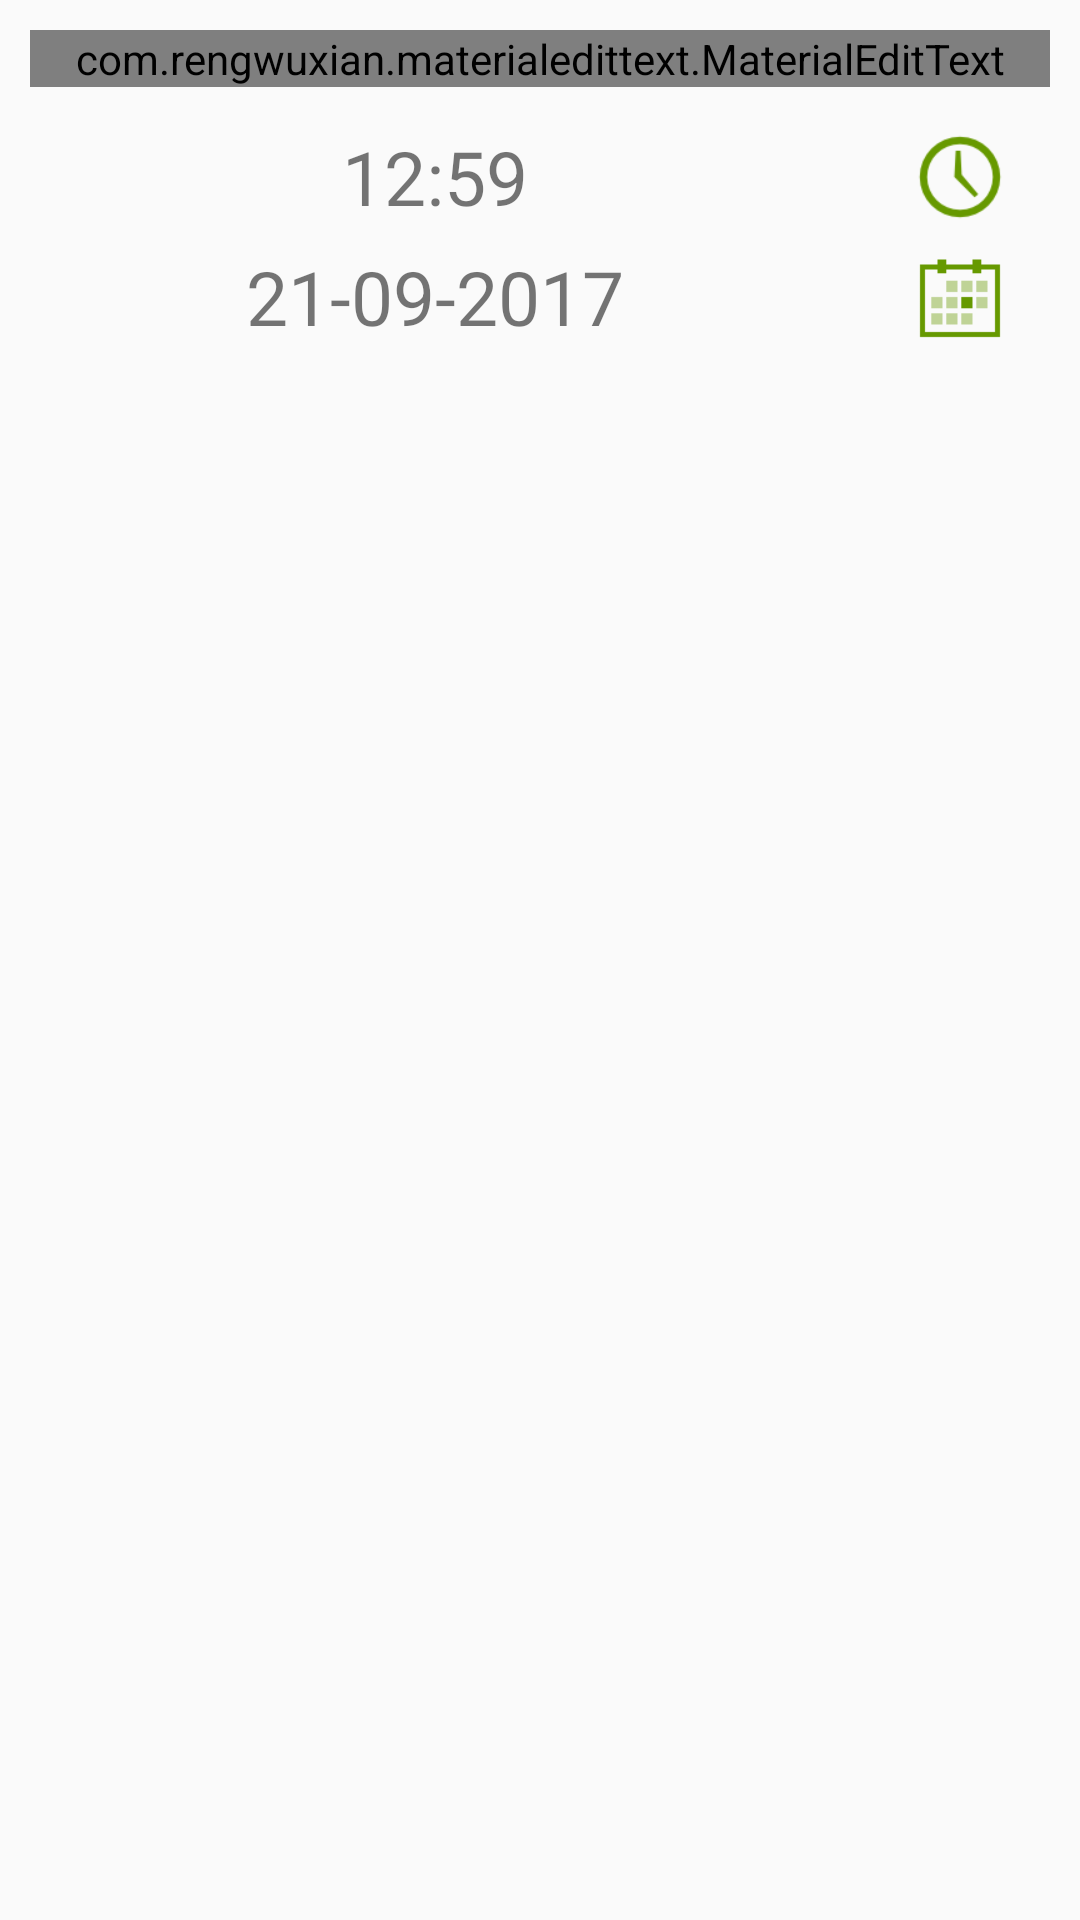

Produce the Android XML layout that renders to this screen, including the resource entries it uses.
<!-- AndroidManifest.xml: application theme AppTheme -->
<!-- res/layout/add_new1.xml -->
<?xml version="1.0" encoding="utf-8"?>
<LinearLayout xmlns:android="http://schemas.android.com/apk/res/android"
    xmlns:app="http://schemas.android.com/apk/res-auto"
    android:orientation="vertical"
    android:layout_width="match_parent"
    android:layout_height="match_parent">


    <com.rengwuxian.materialedittext.MaterialEditText
        android:id="@+id/name"
        android:layout_margin="10dp"
        android:layout_width="match_parent"
        android:layout_height="wrap_content"
        android:hint="Nazwa" />
    <RelativeLayout
        android:layout_width="match_parent"
        android:orientation="horizontal"
        android:layout_height="40dp">
        <TextView
            android:layout_width="match_parent"
            android:layout_height="match_parent"
            android:textSize="25dp"
            android:layout_marginRight="70dp"
            android:gravity="center"
            android:text="12:59"
            android:id="@+id/in_time" />
        <ImageView
            android:layout_width="40dp"
            android:layout_height="40dp"
            android:layout_alignParentRight="true"
            android:layout_marginRight="20dp"
            android:src="@drawable/ic_action_clock"
            android:id="@+id/btn_time"/>


    </RelativeLayout>
    <RelativeLayout
        android:layout_width="match_parent"
        android:layout_height="40dp">
        <TextView
            android:layout_width="match_parent"
            android:layout_marginRight="70dp"
            android:layout_height="match_parent"
            android:textSize="25dp"
            android:gravity="center"
            android:text="21-09-2017"
            android:id="@+id/in_date" />

        <ImageView
            android:id="@+id/btn_date"
            android:layout_width="40dp"
            android:layout_height="40dp"
            android:layout_marginRight="20dp"
            android:layout_alignParentRight="true"
            android:src="@drawable/ic_action_calendar_day" />

    </RelativeLayout>
    <android.support.v7.widget.RecyclerView
        android:id="@+id/sports"
        android:layout_width="wrap_content"
        android:layout_height="wrap_content"
        android:paddingLeft="5dp"
        android:paddingRight="5dp"
        app:anchor="center"
        app:orientation="horizontal"/>
</LinearLayout>
<!-- resources referenced by this layout -->
<resources>
  <!-- drawable ic_action_calendar_day: png bitmap (drawable-hdpi, 184 bytes) -->
  <!-- drawable ic_action_clock: png bitmap (drawable-hdpi, 692 bytes) -->
  <style name="AppTheme" parent="Theme.AppCompat.Light.DarkActionBar">
          
          <item name="android:windowActionBarOverlay">true</item>
          <item name="colorPrimary">@color/colorPrimary</item>
          <item name="colorPrimaryDark">@color/colorPrimaryDark</item>
          <item name="colorAccent">@color/colorAccent</item>
      </style>
  <color name="colorPrimary">#F5F5F5</color>
  <color name="colorPrimaryDark">#E0E0E0</color>
  <color name="colorAccent">#676767</color>
</resources>
